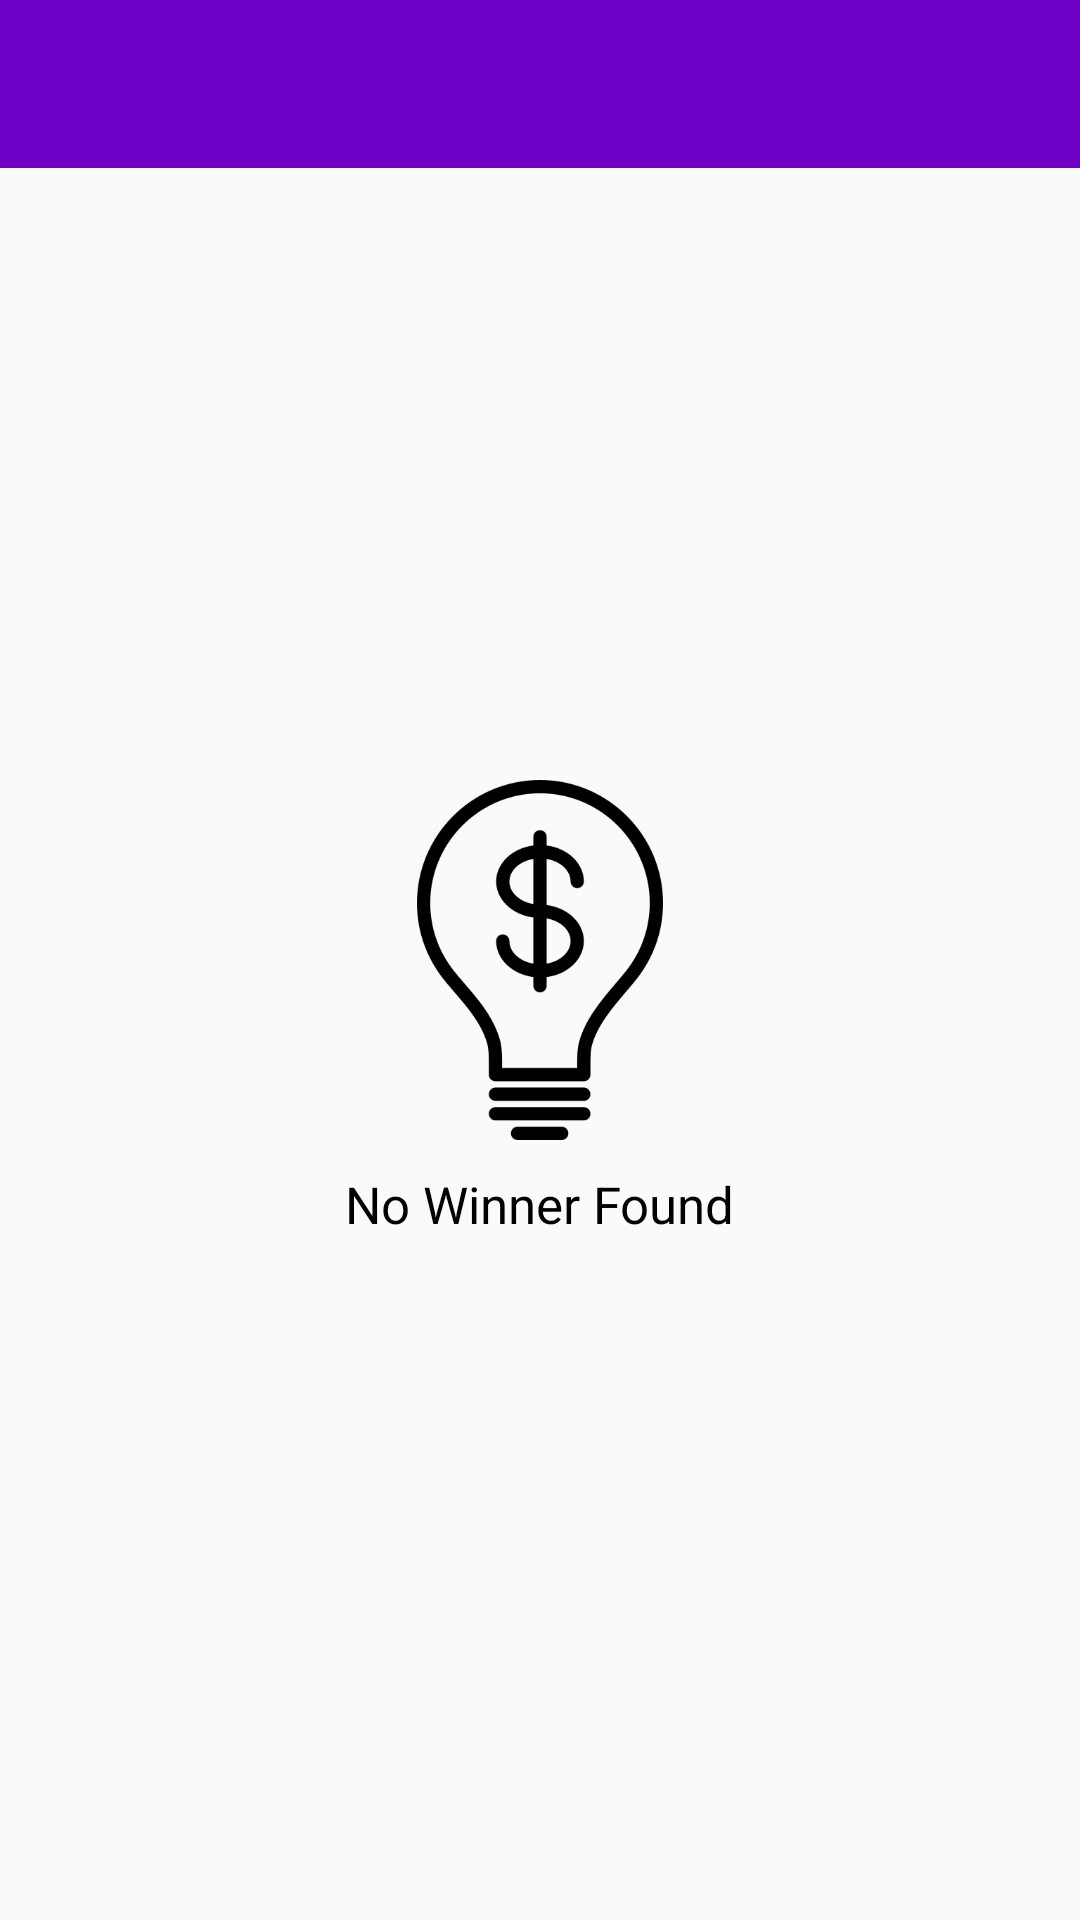

Android layout source for this screen:
<!-- AndroidManifest.xml: application theme AppTheme -->
<!-- res/layout/activity_admin__money_list.xml -->
<?xml version="1.0" encoding="utf-8"?>
<RelativeLayout xmlns:android="http://schemas.android.com/apk/res/android"
    xmlns:app="http://schemas.android.com/apk/res-auto"
    xmlns:tools="http://schemas.android.com/tools"
    android:layout_width="match_parent"
    android:layout_height="match_parent"
    tools:context=".Admin_MoneyList">

    <ImageView
        android:id="@+id/idea"
        android:layout_width="120dp"
        android:layout_height="120dp"
        android:layout_centerHorizontal="true"
        android:layout_centerVertical="true"
        android:src="@drawable/moneyidea"
        />
    <TextView
        android:id="@+id/ideatext"
        android:layout_width="wrap_content"
        android:layout_height="wrap_content"
        android:layout_below="@id/idea"
        android:textSize="17dp"
        android:layout_marginTop="10dp"
        android:layout_centerHorizontal="true"
        android:textColor="@android:color/black"
        android:text="No Winner Found"
        />

    <androidx.appcompat.widget.Toolbar
        android:id="@+id/AdminMneyToolbarID"
        android:layout_width="match_parent"
        android:theme="@style/ThemeOverlay.AppCompat.Dark.ActionBar"
        android:background="@color/colorPrimary"
        app:titleTextColor="@android:color/white"
        android:layout_height="wrap_content"></androidx.appcompat.widget.Toolbar>

    <RelativeLayout
        android:layout_below="@id/AdminMneyToolbarID"
        android:layout_width="match_parent"
        android:layout_height="match_parent">

        <androidx.recyclerview.widget.RecyclerView
            android:id="@+id/AdminListID"
            android:layout_width="match_parent"
            android:layout_height="match_parent"
            android:padding="7dp"></androidx.recyclerview.widget.RecyclerView>

    </RelativeLayout>

</RelativeLayout>
<!-- resources referenced by this layout -->
<resources>
  <color name="colorPrimary">#6f00c5</color>
  <!-- drawable moneyidea: png bitmap (drawable, 13111 bytes) -->
  <style name="AppTheme" parent="Theme.AppCompat.Light.NoActionBar">
          
          <item name="colorPrimary">@color/colorPrimary</item>
          <item name="colorPrimaryDark">@color/colorPrimaryDark</item>
          <item name="colorAccent">@color/colorAccent</item>
      </style>
  <color name="colorPrimaryDark">#6f00c5</color>
  <color name="colorAccent">#D53BFF</color>
</resources>
